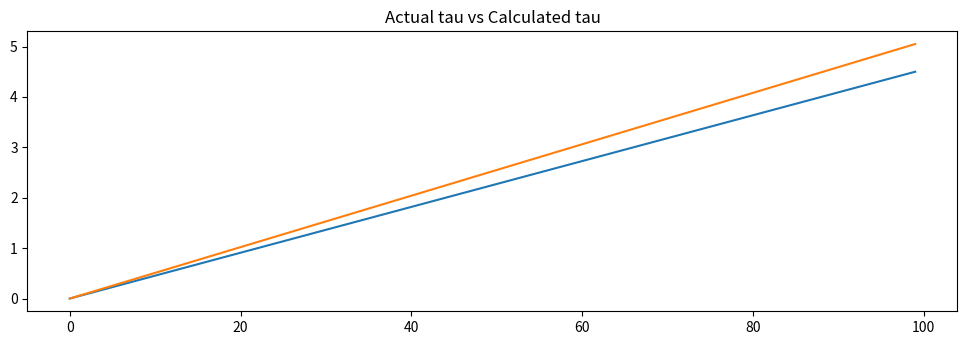

This chart was generated by the following Python code:
import numpy as np
import matplotlib.pyplot as plt

# Define your data
tau_data = np.linspace(0, 4.5, 100)  # Actual tau data from 0 to 4.5
q_cur = np.linspace(0, 1, 100)  # q_cur data from 0 to 1
v_cur = np.linspace(0, 1, 100)  # v_cur data from 0 to 1

# Define your constants
kp = 1.0
kd = 0.1

# Calculate q_des
q_des = (tau_data + kd * v_cur) / kp + q_cur

# Calculate cal_tau using the calculated q_des with different q_cur and v_cur
q_cur_new = np.linspace(0, 0.5, 100)  # q_cur data from 0 to 0.5
v_cur_new = np.linspace(0, 0.5, 100)  # v_cur data from 0 to 0.5

cal_tau_new = kp * (q_des - q_cur_new) + kd * (0 - v_cur_new)

# Plotting
plt.figure(figsize=(12, 8))

# Plot actual tau vs calculated tau
plt.subplot(2, 1, 1)
plt.plot(tau_data, label='Actual tau')
plt.plot(cal_tau_new, label='Calculated tau')
plt.title('Actual tau vs Calculated tau')

plt.show()


# # Calculate cal_tau using the calculated q_des
# cal_tau = kp * (q_des - q_cur) + kd * (0 - v_cur)

# # Plotting
# plt.figure(figsize=(12, 8))

# # Plot actual tau vs calculated tau
# plt.subplot(2, 1, 1)
# plt.plot(tau_data, label='Actual tau')
# plt.plot(cal_tau, label='Calculated tau')
# plt.title('Actual tau vs Calculated tau')
# plt.xlabel('Sample')
# plt.ylabel('Tau')
# plt.legend()
# plt.grid(True)

# # Plot the difference between actual and calculated tau
# plt.subplot(2, 1, 2)
# diff_tau = tau_data - cal_tau
# plt.plot(diff_tau)
# plt.title('Difference between Actual and Calculated tau')
# plt.xlabel('Sample')
# plt.ylabel('Difference')
# plt.grid(True)

# plt.tight_layout()
# plt.show()

# # Print some statistics
# print(f"Max difference: {np.max(np.abs(diff_tau))}")
# print(f"Mean difference: {np.mean(diff_tau)}")
# print(f"Standard deviation of difference: {np.std(diff_tau)}")
